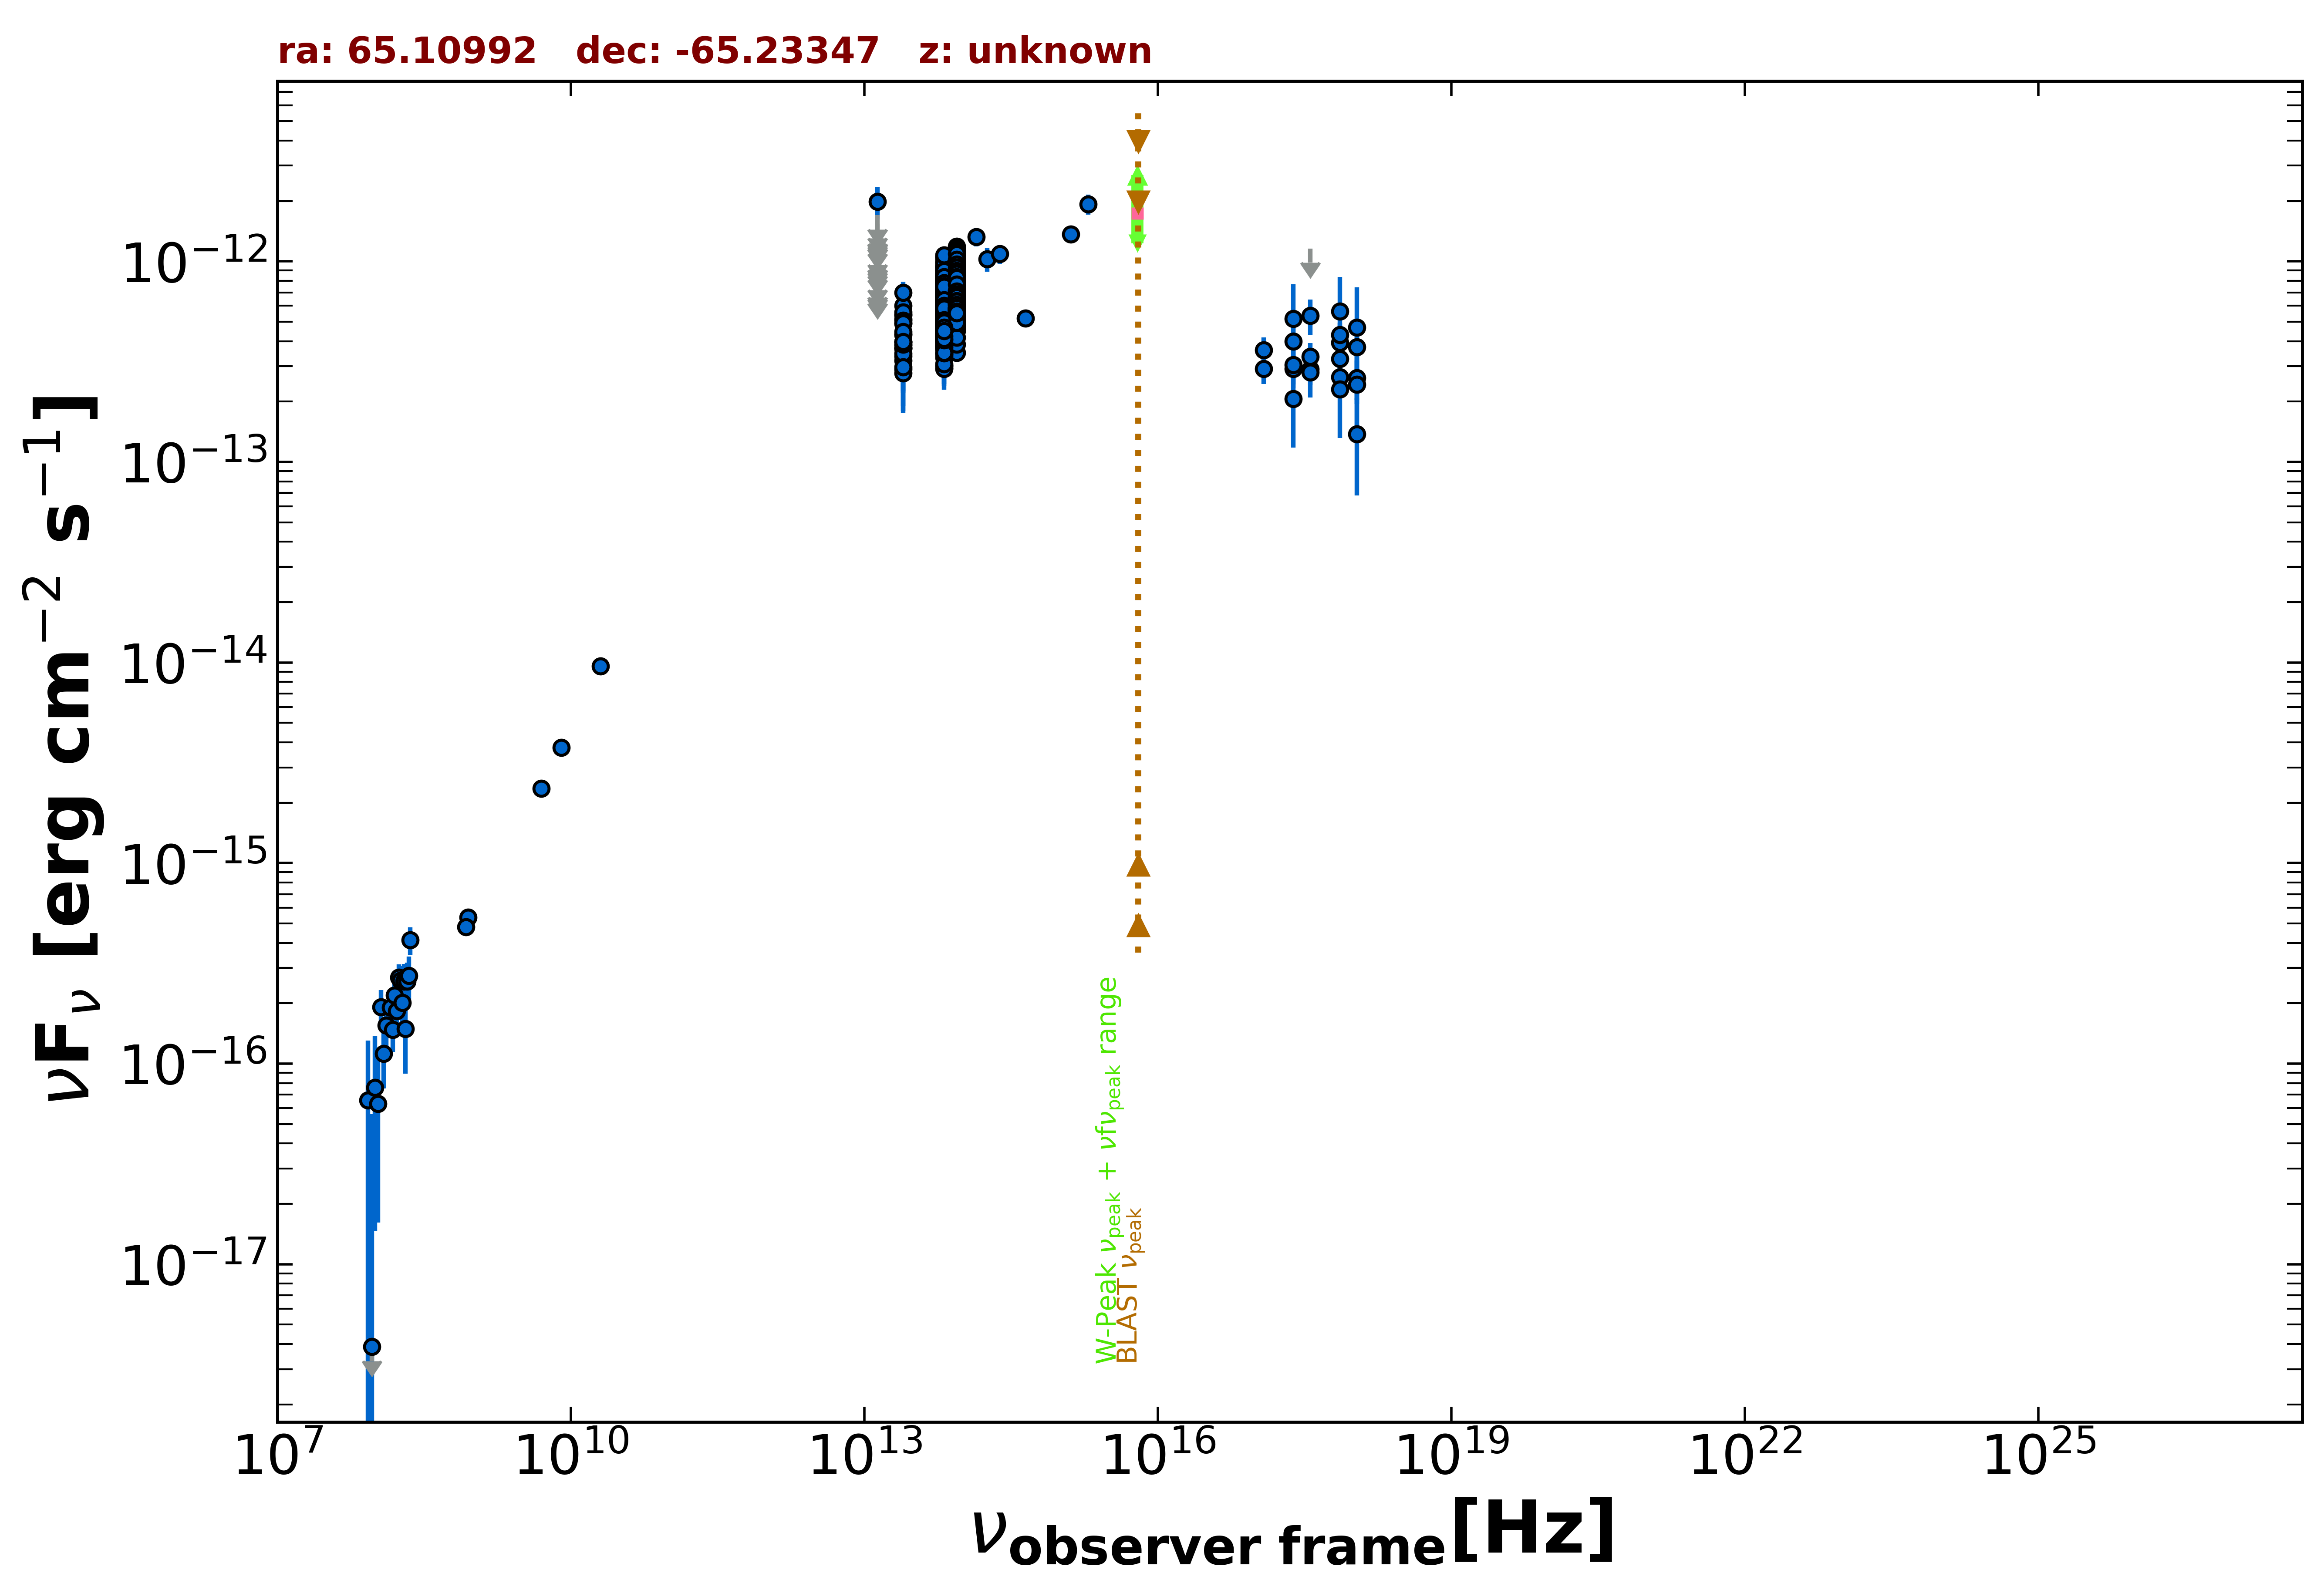

The data file committed next to this chart (first rows):
freq., flux, err_flux, MJD_start, MJD_end, flag, catalog, reference
8.870e+08, 5.349e-16, 4.255e-17, 55000, 55000, , RACS, Hale et al. 2021  PASA  38  e058
8.430e+08, 4.797e-16, 1.940e-17, 55000, 55000, , SUMSS, Manch et al. 2003  MNRAS  342  1117
2.418e+17, 5.181e-13, 2.520e-13, 55000, 55000, , XMMSL2, Saxton et al. 2008  A&A  480  611
7.253e+17, 5.627e-13, 2.742e-13, 55000, 55000, , XMMSL2, Saxton et al. 2008  A&A  480  611
2.418e+17, 2.907e-13, 4.700e-14, 57356, 57406, , 1OUSX, Giommi et al. in preparation
1.209e+17, 2.919e-13, 4.680e-14, 57356, 57406, , 1OUSX, Giommi et al. in preparation
3.627e+17, 2.895e-13, 4.720e-14, 57356, 57406, , 1OUSX, Giommi et al. in preparation
7.253e+17, 2.652e-13, 2.730e-14, 57356, 57406, , 1OUSX, Giommi et al. in preparation
1.088e+18, 2.619e-13, 5.860e-14, 57356, 57406, , 1OUSX, Giommi et al. in preparation
7.253e+17, 3.925e-13, 3.970e-14, 55000, 55000, , 2SXPS, Evans et al. 2020  ApJS  247  54
1.209e+17, 3.605e-13, 5.655e-14, 55000, 55000, , 2SXPS, Evans et al. 2020  ApJS  247  54
3.627e+17, 3.349e-13, 5.580e-14, 55000, 55000, , 2SXPS, Evans et al. 2020  ApJS  247  54
1.088e+18, 3.732e-13, 8.205e-14, 55000, 55000, , 2SXPS, Evans et al. 2020  ApJS  247  54
5.000e+09, 2.350e-15, 1.500e-16, 55000, 55000, , AT20G, Murphy et al. 2010  MNRAS  402  2403
8.000e+09, 3.760e-15, 2.400e-16, 55000, 55000, , AT20G, Murphy et al. 2010  MNRAS  402  2403
2.000e+10, 9.600e-15, 4.000e-16, 55000, 55000, , AT20G, Murphy et al. 2010  MNRAS  402  2403
1.389e+14, 1.328e-12, 1.385e-13, 55000, 55000, , 2MASS, Skrutskie et al. 2006  AJ  131  1163
1.804e+14, 1.028e-12, 1.414e-13, 55000, 55000, , 2MASS, Skrutskie et al. 2006  AJ  131  1163
2.427e+14, 1.089e-12, 1.177e-13, 55000, 55000, , 2MASS, Skrutskie et al. 2006  AJ  131  1163
8.817e+13, 7.664e-13, 2.700e-15, 55000, 55000, , UNWISE, Schlafly et al. 2019  ApJS  240  30
6.517e+13, 6.052e-13, 3.350e-15, 55000, 55000, , UNWISE, Schlafly et al. 2019  ApJS  240  30
8.817e+13, 5.567e-13, 1.280e-14, 55000, 55000, , WISE, Wright et al. 2010  AJ  140  1868
6.517e+13, 4.561e-13, 1.050e-14, 55000, 55000, , WISE, Wright et al. 2010  AJ  140  1868
2.498e+13, 4.337e-13, 2.635e-14, 55000, 55000, , WISE, Wright et al. 2010  AJ  140  1868
1.363e+13, 5.233e-13, 9.890e-14, 55000, 55000, , WISE, Wright et al. 2010  AJ  140  1868
8.817e+13, 7.879e-13, 3.920e-14, 56827, 56827, , NEOWISE, Mainzer et al. 2014  ApJ  792  30
6.517e+13, 7.262e-13, 4.020e-14, 56827, 56827, , NEOWISE, Mainzer et al. 2014  ApJ  792  30
8.817e+13, 7.893e-13, 3.270e-14, 56825, 56825, , NEOWISE, Mainzer et al. 2014  ApJ  792  30
6.517e+13, 6.425e-13, 3.850e-14, 56825, 56825, , NEOWISE, Mainzer et al. 2014  ApJ  792  30
8.817e+13, 7.944e-13, 3.950e-14, 56825, 56825, , NEOWISE, Mainzer et al. 2014  ApJ  792  30
6.517e+13, 5.256e-13, 5.575e-14, 56825, 56825, , NEOWISE, Mainzer et al. 2014  ApJ  792  30
8.817e+13, 8.033e-13, 3.480e-14, 56827, 56827, , NEOWISE, Mainzer et al. 2014  ApJ  792  30
6.517e+13, 5.892e-13, 4.295e-14, 56827, 56827, , NEOWISE, Mainzer et al. 2014  ApJ  792  30
8.817e+13, 7.981e-13, 3.310e-14, 56829, 56829, , NEOWISE, Mainzer et al. 2014  ApJ  792  30
6.517e+13, 6.629e-13, 4.215e-14, 56829, 56829, , NEOWISE, Mainzer et al. 2014  ApJ  792  30
8.817e+13, 8.427e-13, 3.415e-14, 56829, 56829, , NEOWISE, Mainzer et al. 2014  ApJ  792  30
6.517e+13, 6.278e-13, 4.515e-14, 56829, 56829, , NEOWISE, Mainzer et al. 2014  ApJ  792  30
8.817e+13, 7.908e-13, 3.205e-14, 56825, 56825, , NEOWISE, Mainzer et al. 2014  ApJ  792  30
6.517e+13, 5.843e-13, 4.095e-14, 56825, 56825, , NEOWISE, Mainzer et al. 2014  ApJ  792  30
8.817e+13, 8.070e-13, 3.345e-14, 56825, 56825, , NEOWISE, Mainzer et al. 2014  ApJ  792  30
6.517e+13, 5.473e-13, 3.785e-14, 56825, 56825, , NEOWISE, Mainzer et al. 2014  ApJ  792  30
8.817e+13, 7.879e-13, 3.850e-14, 56827, 56827, , NEOWISE, Mainzer et al. 2014  ApJ  792  30
6.517e+13, 5.721e-13, 5.380e-14, 56827, 56827, , NEOWISE, Mainzer et al. 2014  ApJ  792  30
8.817e+13, 7.864e-13, 3.260e-14, 56827, 56827, , NEOWISE, Mainzer et al. 2014  ApJ  792  30
6.517e+13, 6.158e-13, 5.625e-14, 56827, 56827, , NEOWISE, Mainzer et al. 2014  ApJ  792  30
8.817e+13, 6.906e-13, 3.885e-14, 56827, 56827, , NEOWISE, Mainzer et al. 2014  ApJ  792  30
6.517e+13, 5.816e-13, 3.915e-14, 56827, 56827, , NEOWISE, Mainzer et al. 2014  ApJ  792  30
8.817e+13, 7.981e-13, 3.380e-14, 56829, 56829, , NEOWISE, Mainzer et al. 2014  ApJ  792  30
6.517e+13, 6.255e-13, 4.035e-14, 56829, 56829, , NEOWISE, Mainzer et al. 2014  ApJ  792  30
8.817e+13, 7.886e-13, 3.485e-14, 56828, 56828, , NEOWISE, Mainzer et al. 2014  ApJ  792  30
6.517e+13, 5.103e-13, 3.575e-14, 56828, 56828, , NEOWISE, Mainzer et al. 2014  ApJ  792  30
8.817e+13, 8.568e-13, 3.550e-14, 56829, 56829, , NEOWISE, Mainzer et al. 2014  ApJ  792  30
6.517e+13, 6.586e-13, 4.675e-14, 56829, 56829, , NEOWISE, Mainzer et al. 2014  ApJ  792  30
8.817e+13, 7.580e-13, 3.350e-14, 56826, 56826, , NEOWISE, Mainzer et al. 2014  ApJ  792  30
6.517e+13, 6.012e-13, 3.770e-14, 56826, 56826, , NEOWISE, Mainzer et al. 2014  ApJ  792  30
8.817e+13, 7.531e-13, 3.400e-14, 56828, 56828, , NEOWISE, Mainzer et al. 2014  ApJ  792  30
6.517e+13, 6.641e-13, 4.165e-14, 56828, 56828, , NEOWISE, Mainzer et al. 2014  ApJ  792  30
8.817e+13, 8.010e-13, 4.650e-14, 56828, 56828, , NEOWISE, Mainzer et al. 2014  ApJ  792  30
6.517e+13, 6.407e-13, 3.835e-14, 56828, 56828, , NEOWISE, Mainzer et al. 2014  ApJ  792  30
8.817e+13, 8.497e-13, 3.290e-14, 56826, 56826, , NEOWISE, Mainzer et al. 2014  ApJ  792  30
... 1,544 more rows
